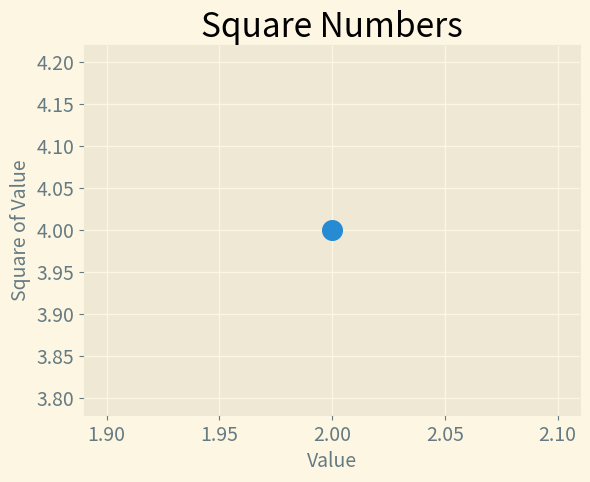

The matplotlib source for this figure:
#scatter_squares.py
import matplotlib.pyplot as plt

plt.style.use('Solarize_Light2')
fig, ax = plt.subplots()
ax.scatter(2, 4, s=200) # 's' sets the size of the dot in this scatter method

#set chart title and label axes
ax.set_title("Square Numbers", fontsize = 24)
ax.set_xlabel("Value", fontsize = 14)
ax.set_ylabel("Square of Value", fontsize = 14)

#Size set for tick labels
ax.tick_params(axis = 'both', which = 'major', labelsize =14)


plt.show()
